Labelled photos from "VIntel", an image-classification folder in ysharma12/VIntel. The possible labels are: bar stool, bookcase, chandelier, dining chair, market umbrella, night stands, ottoman, sconces, table lamp, vases.

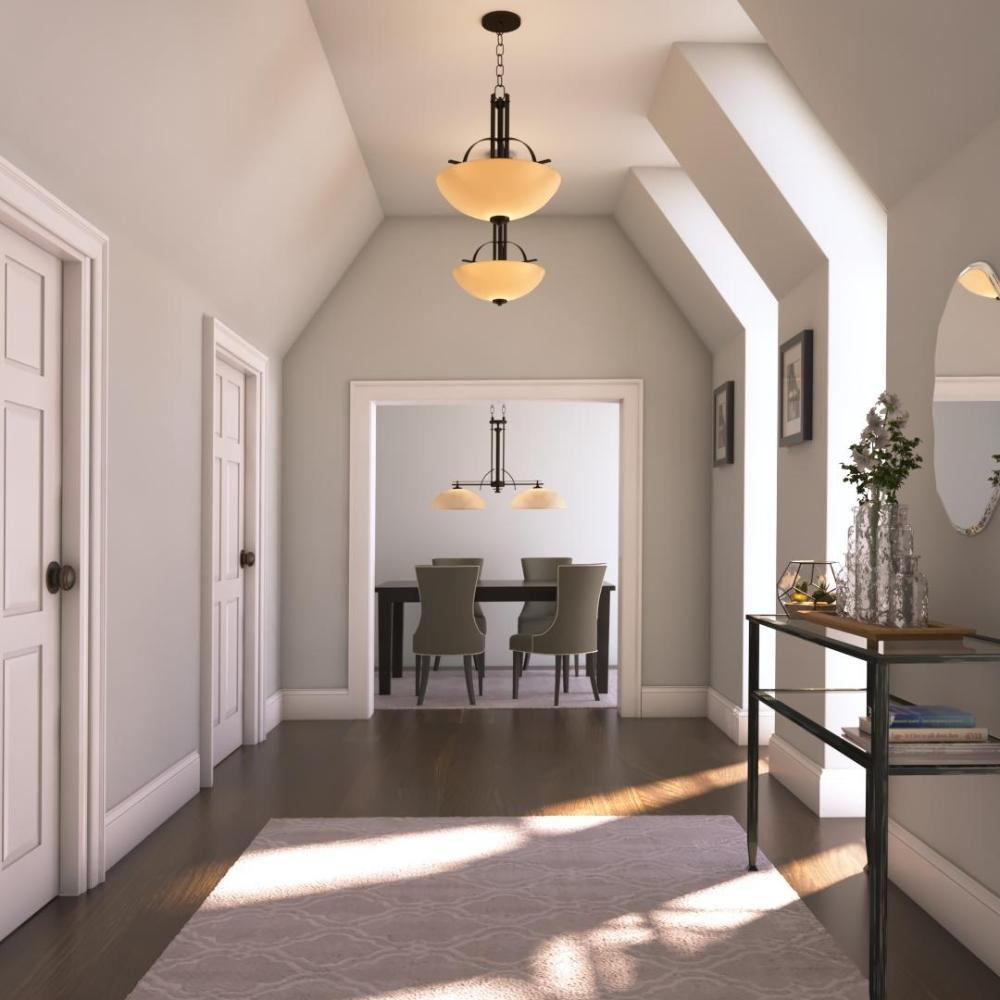
Label: chandelier

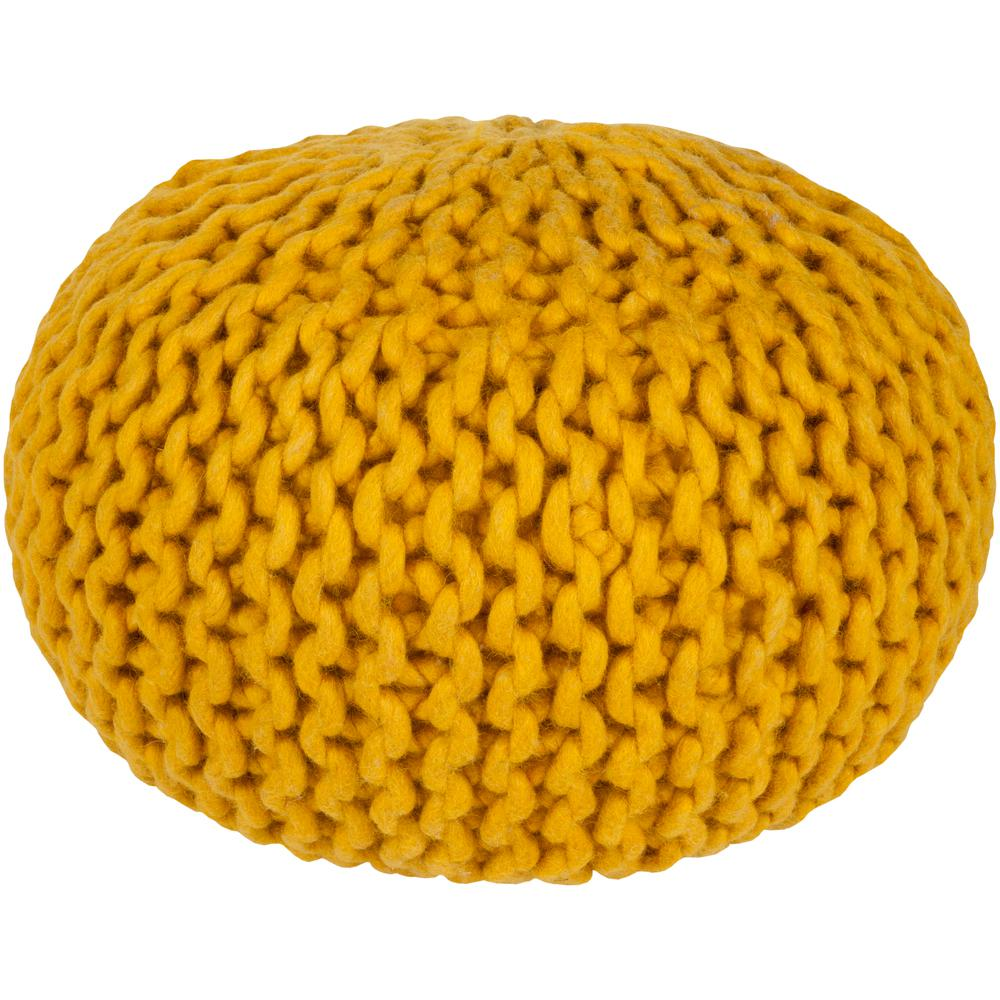
Label: ottoman

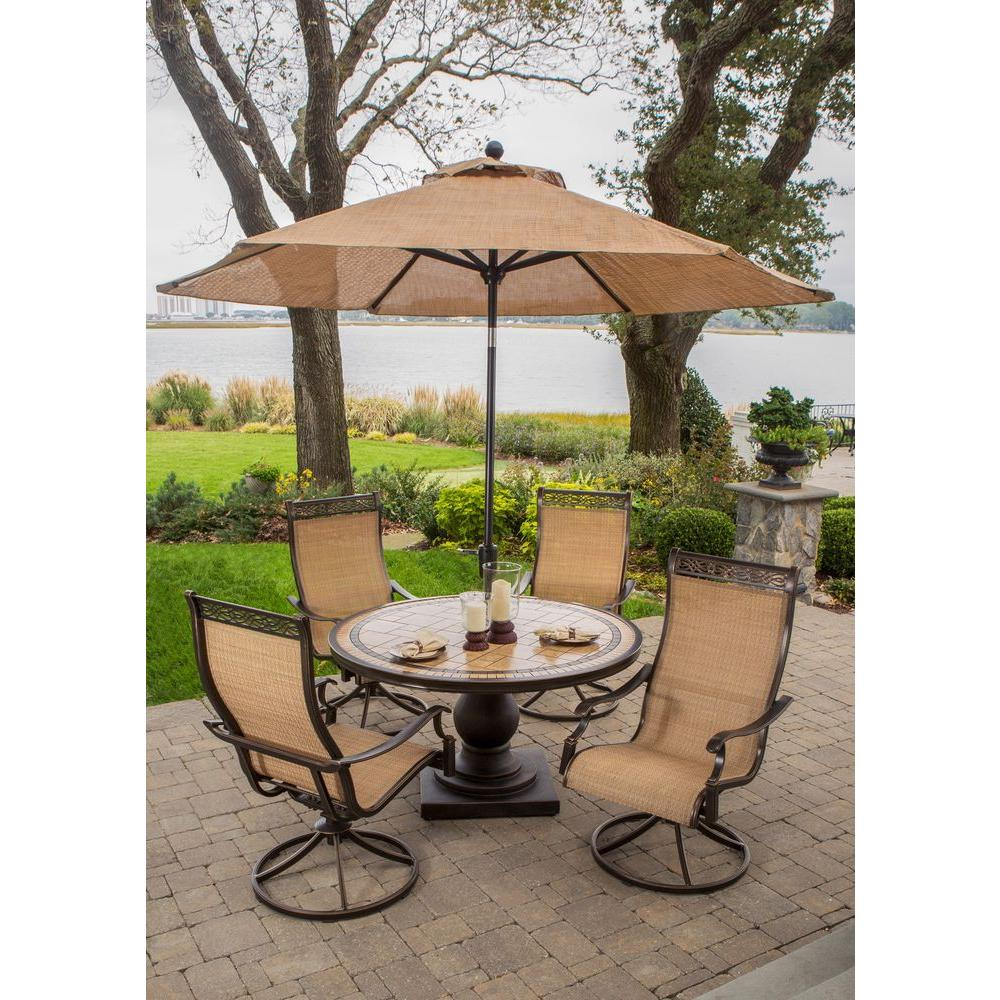
Label: market umbrella

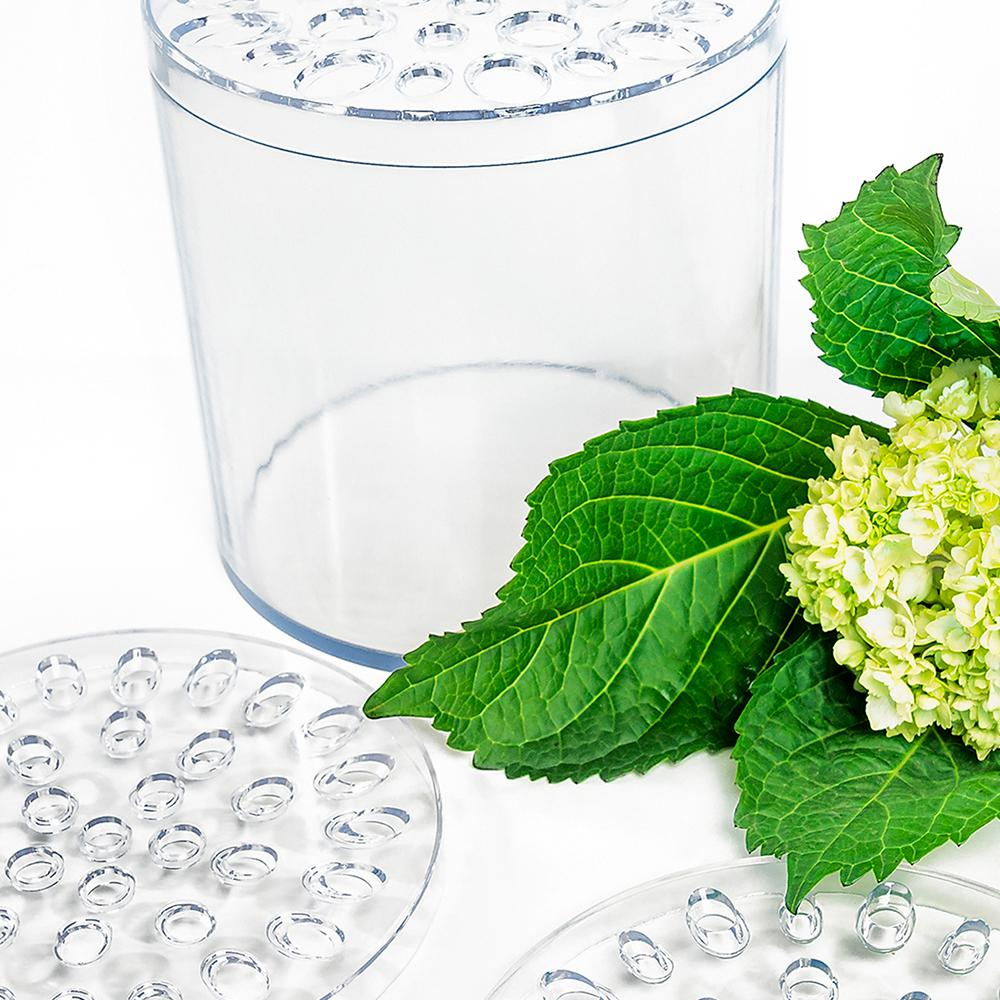
Label: vases

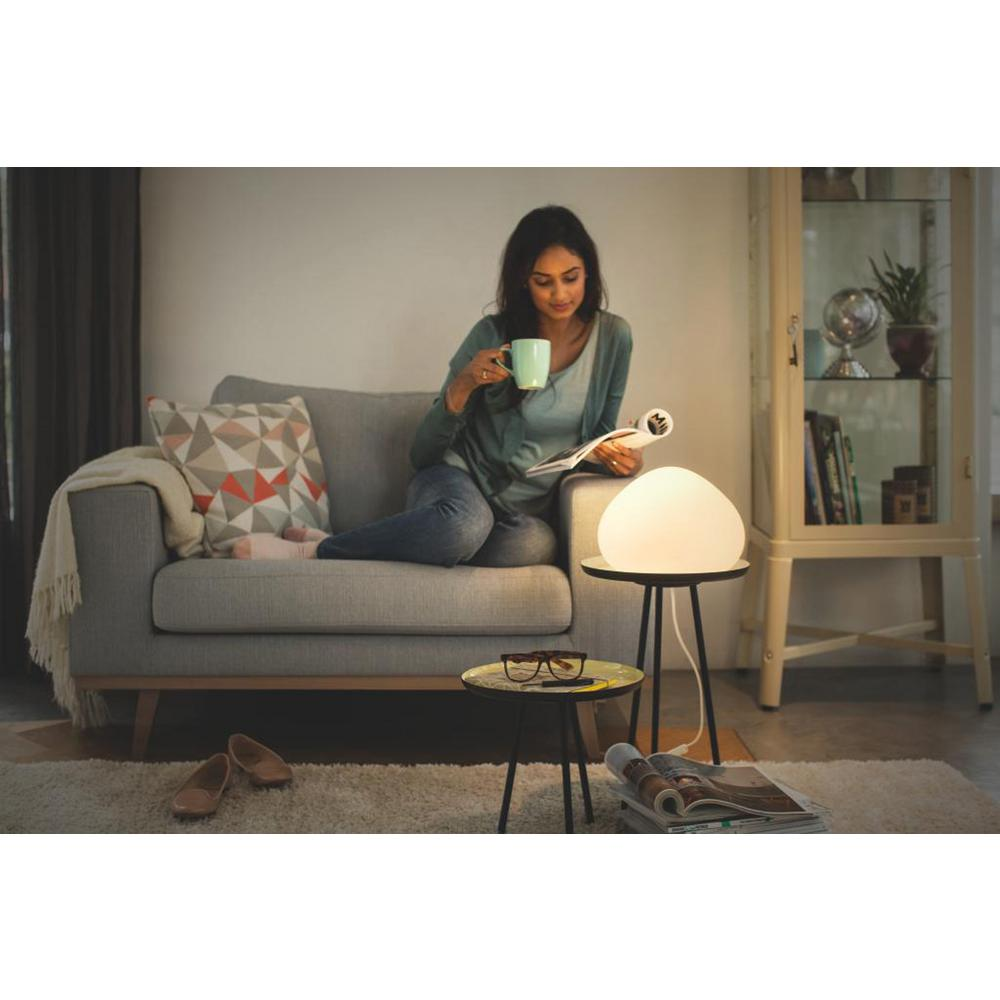
Label: table lamp

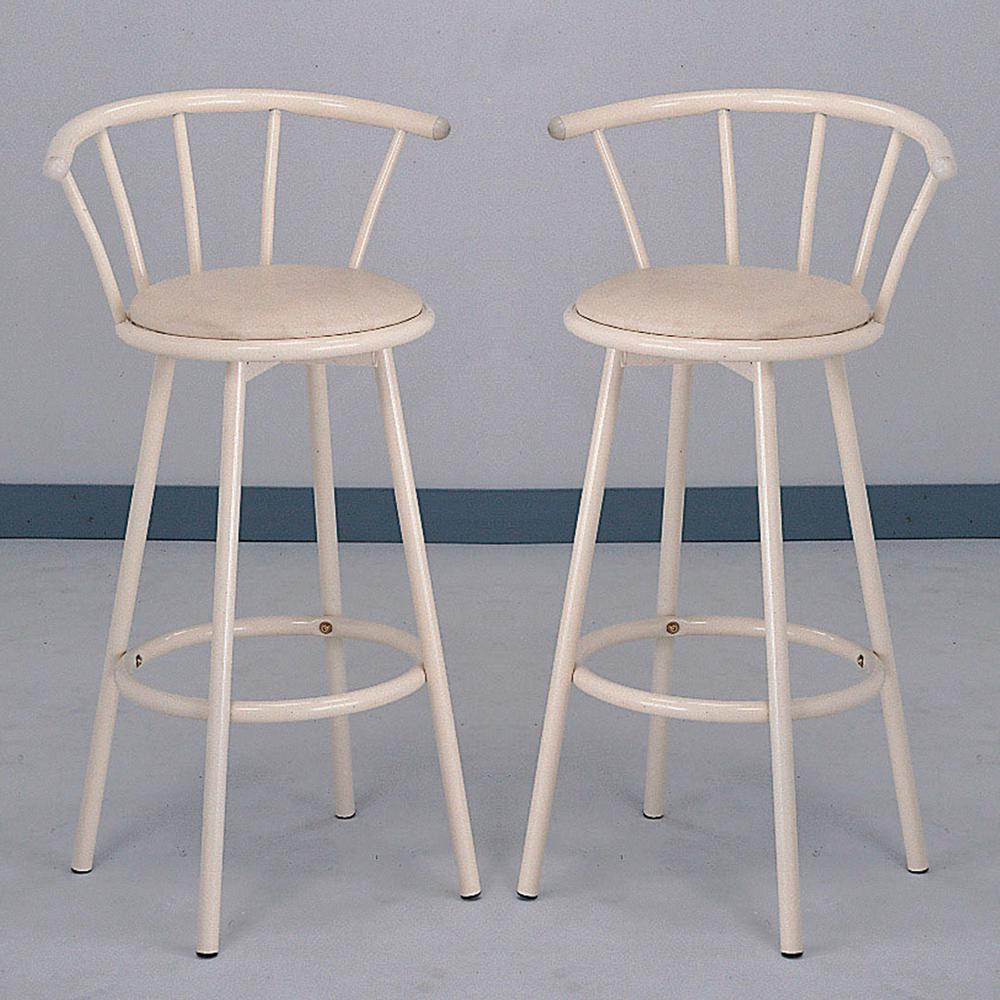
Label: bar stool
